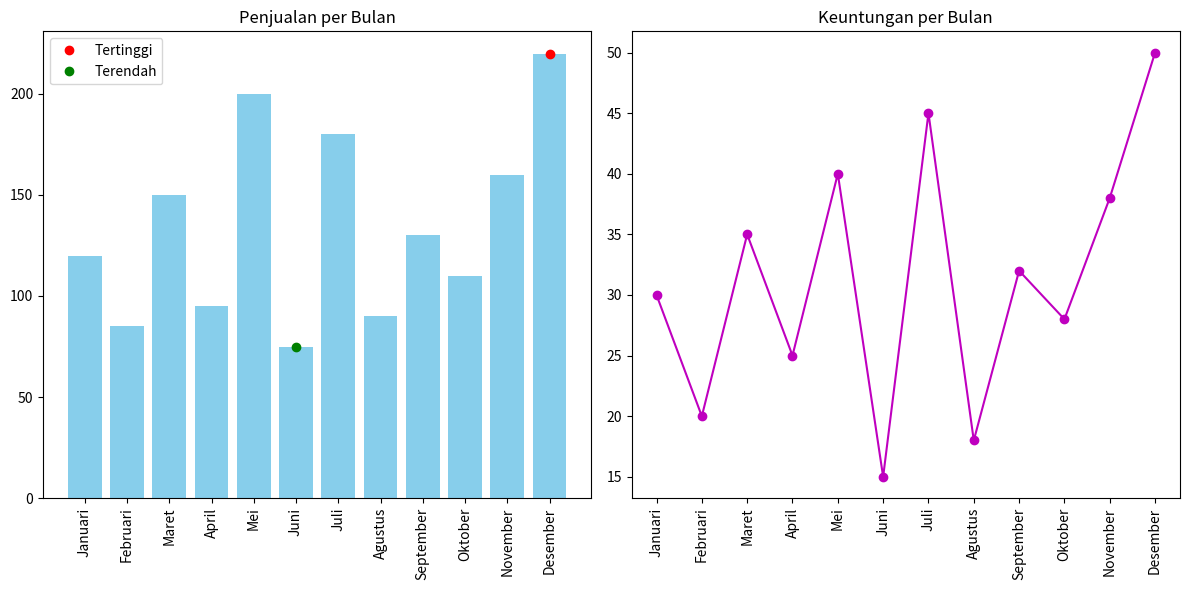

The script that saved this image:
# Import library
import pandas as pd
import numpy as np
import matplotlib.pyplot as plt

# 1. MEMBUAT KETERANGAN GRAFIK
data = {
    'Bulan': ['Januari', 'Februari', 'Maret', 'April', 'Mei', 'Juni',
             'Juli', 'Agustus', 'September', 'Oktober', 'November', 'Desember'],
    'Penjualan (juta)': [120, 85, 150, 95, 200, 75, 180, 90, 130, 110, 160, 220],
    'Keuntungan (juta)': [30, 20, 35, 25, 40, 15, 45, 18, 32, 28, 38, 50]
}
df = pd.DataFrame(data)

# 2. ANALISIS DATA
# Mencari penjualan tertinggi menggunakan Pandas
max_penjualan = df[df['Penjualan (juta)'] == df['Penjualan (juta)'].max()]
min_penjualan = df[df['Penjualan (juta)'] == df['Penjualan (juta)'].min()]

# Menghitung rata-rata keuntungan menggunakan NumPy
rata_keuntungan = np.mean(df['Keuntungan (juta)'])

# 3. VISUALISASI DATA
plt.figure(figsize=(12, 6))

# Plot Penjualan
plt.subplot(1, 2, 1)
plt.bar(df['Bulan'], df['Penjualan (juta)'], color='skyblue')
plt.plot(max_penjualan['Bulan'], max_penjualan['Penjualan (juta)'], 'ro', label='Tertinggi')
plt.plot(min_penjualan['Bulan'], min_penjualan['Penjualan (juta)'], 'go', label='Terendah')
plt.title('Penjualan per Bulan')
plt.xticks(rotation=90)
plt.legend()

# Plot Keuntungan
plt.subplot(1, 2, 2)
plt.plot(df['Bulan'], df['Keuntungan (juta)'], 'm-', marker='o')
plt.title('Keuntungan per Bulan')
plt.xticks(rotation=90)
plt.tight_layout()
plt.show()

# 4. HASIL ANALISIS
print(f"\nHasil Analisis:")
print("========================================")
print(f"Penjualan Tertinggi: {max_penjualan['Penjualan (juta)'].values[0]} juta (Bulan {max_penjualan['Bulan'].values[0]})")
print(f"Penjualan Terendah : {min_penjualan['Penjualan (juta)'].values[0]} juta (Bulan {min_penjualan['Bulan'].values[0]})")
print(f"Rata-rata Keuntungan Tahunan: {rata_keuntungan:.2f} juta per bulan")
print("========================================\n")
